5-way image classification set "betel_dataset" from GitHub (BANUKABHANUTEJA/betel-leaf-disease-classification-main); label vocabulary: anthracnose, healthy leaf, leaf rot, leaf spot, bacterial leaf.

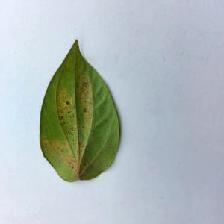
Label: bacterial leaf

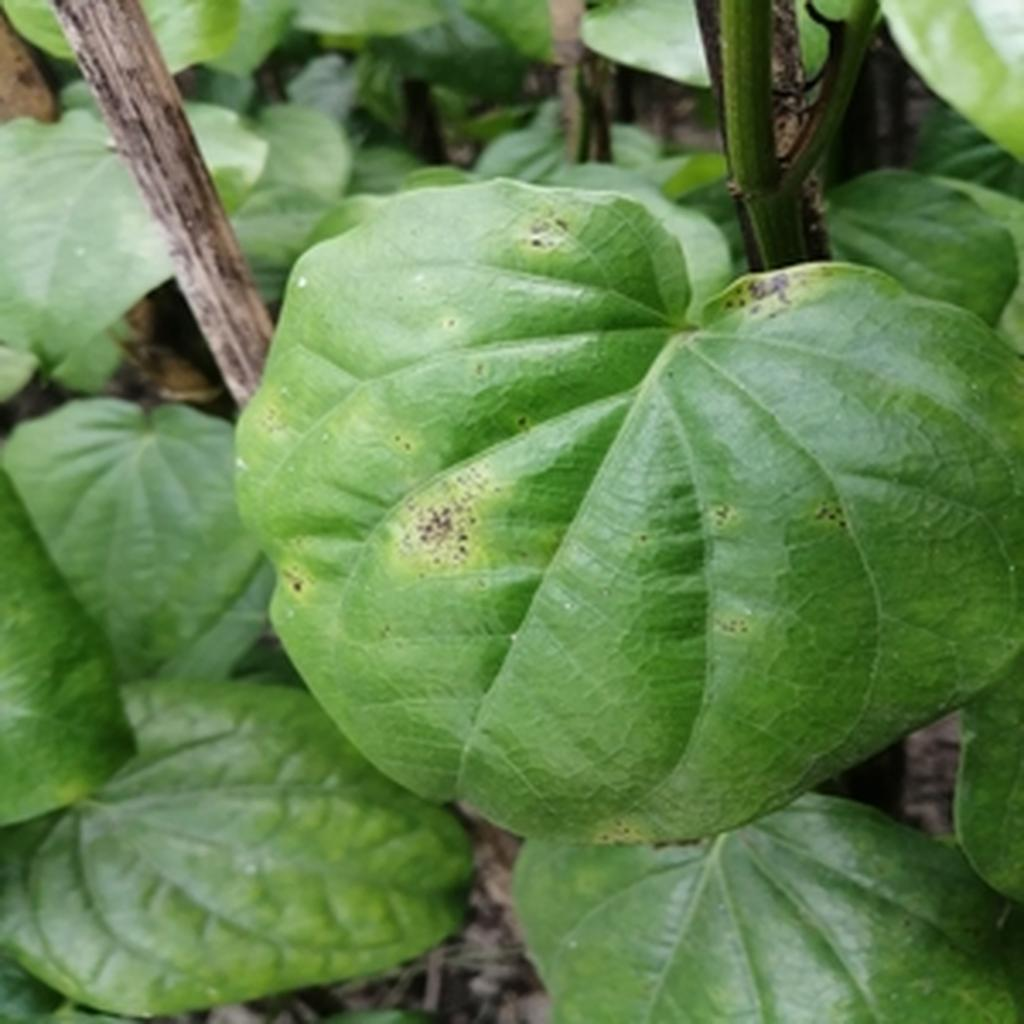
Label: leaf rot

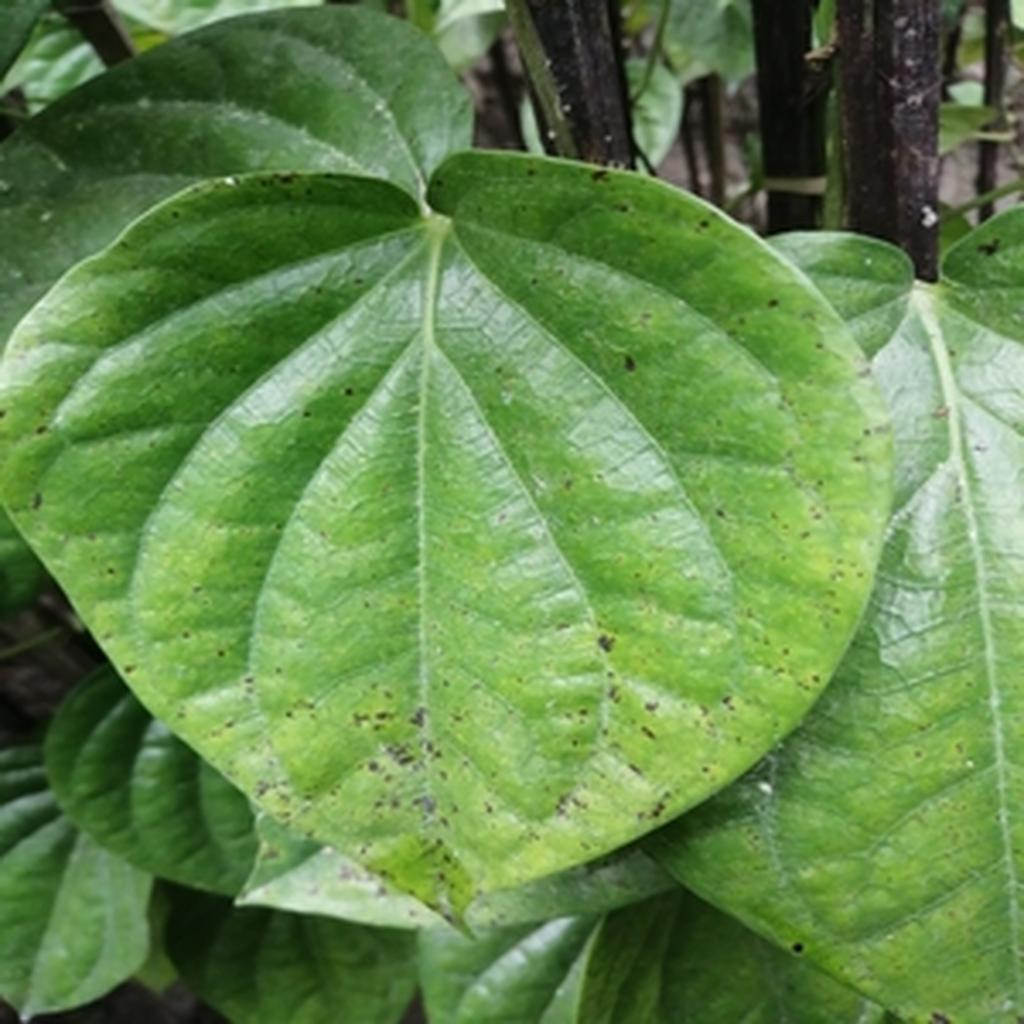
Label: leaf spot

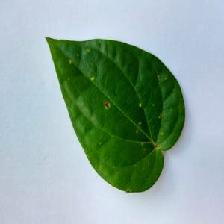
Label: anthracnose

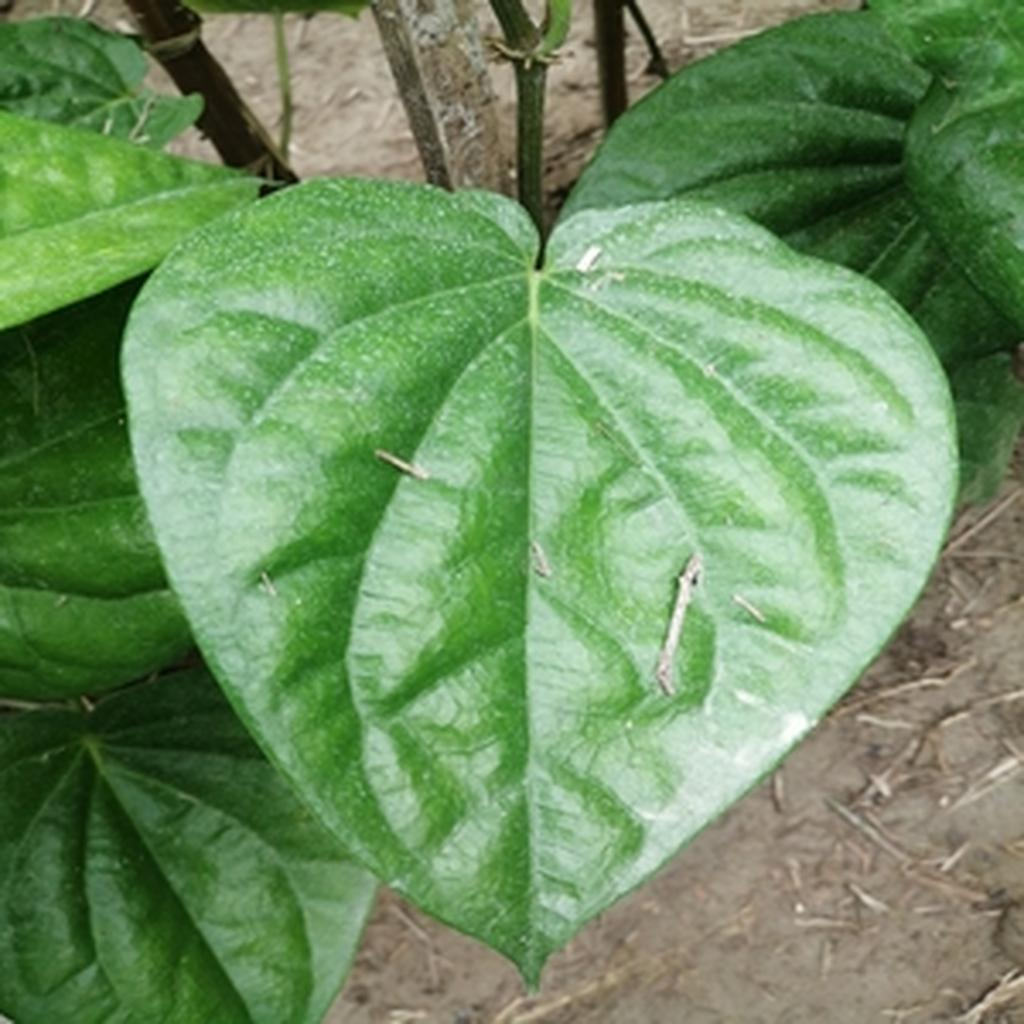
Label: healthy leaf

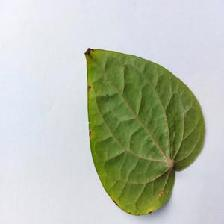
Label: anthracnose
